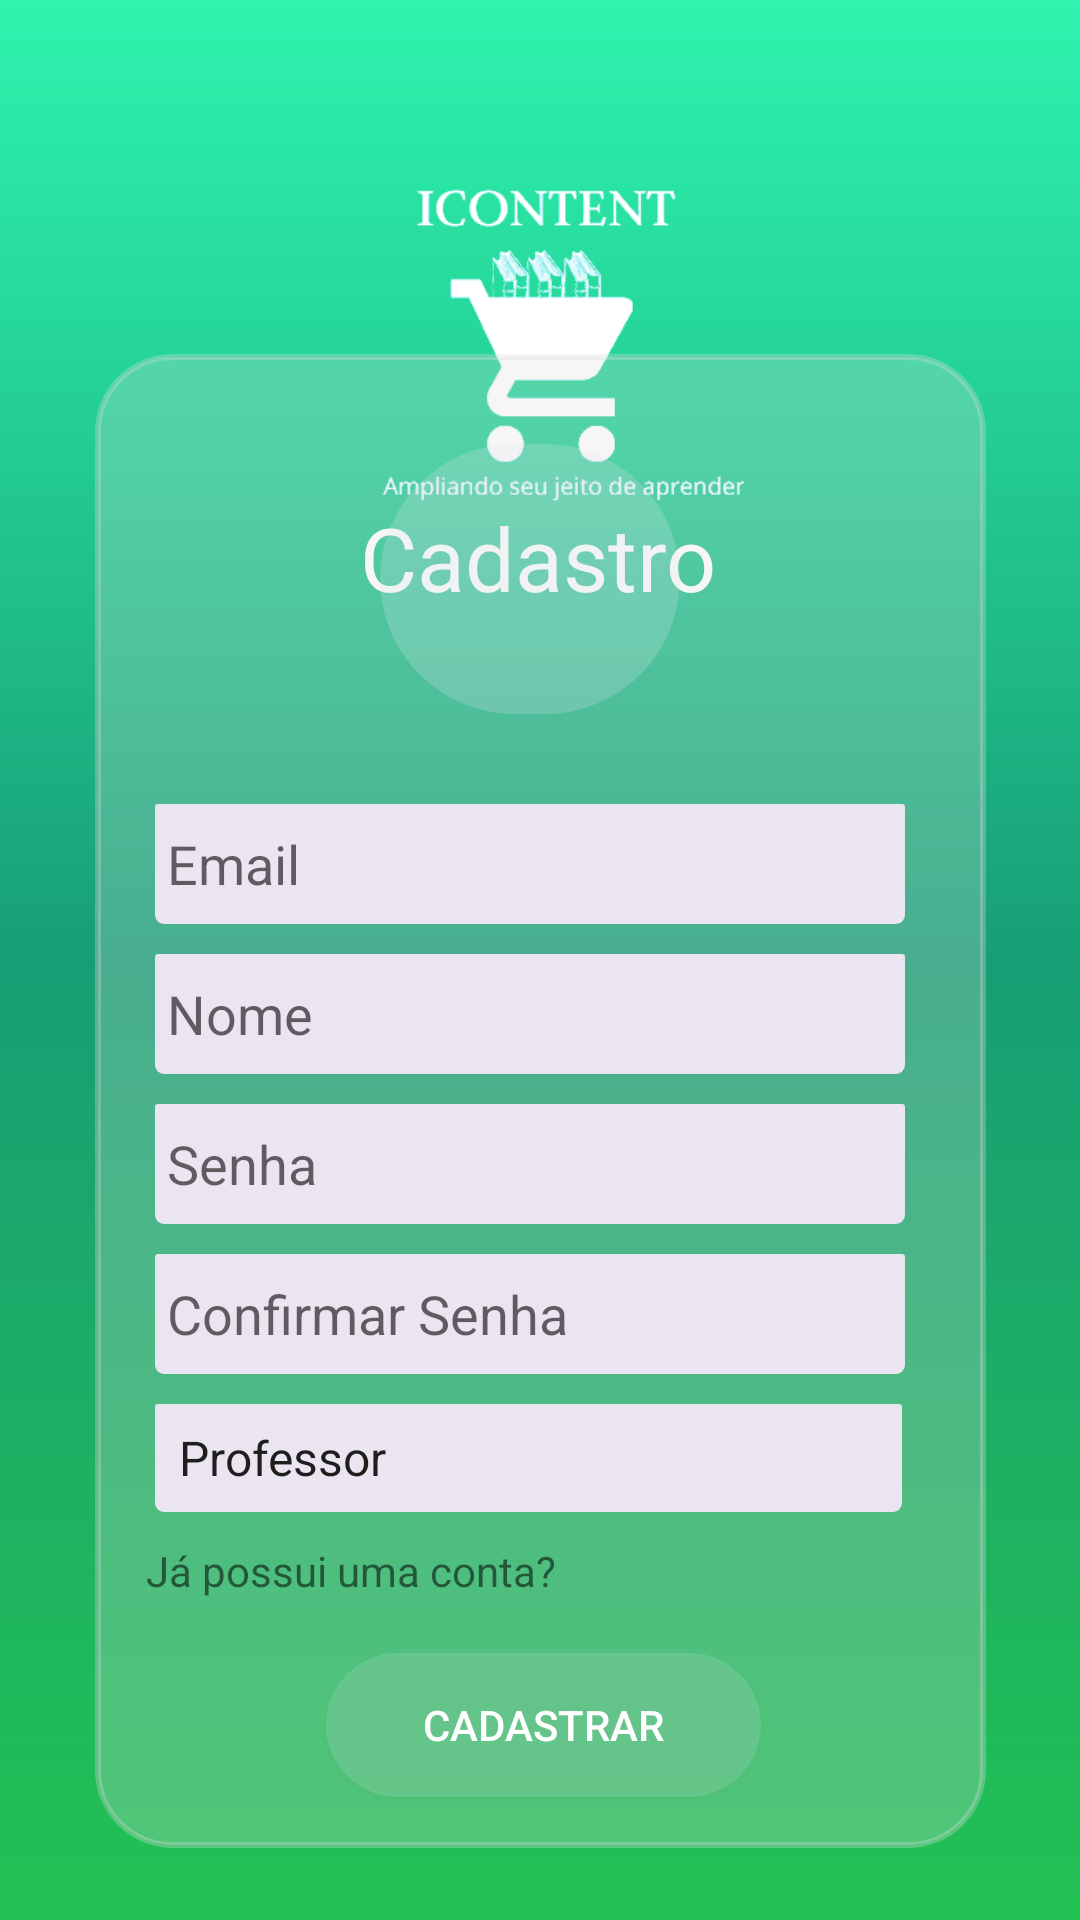

Reconstruct the res/layout file that produces this screen, plus the resources it refers to.
<!-- AndroidManifest.xml: application theme Theme.ApIContent -->
<!-- res/layout/activity_main.xml -->
<?xml version="1.0" encoding="utf-8"?>
<androidx.constraintlayout.widget.ConstraintLayout xmlns:android="http://schemas.android.com/apk/res/android"
    xmlns:app="http://schemas.android.com/apk/res-auto"
    xmlns:tools="http://schemas.android.com/tools"
    android:layout_width="match_parent"
    android:layout_height="match_parent"
    android:background="@drawable/gradient_background1"
    tools:context=".Forms.Feed">


    <ImageView
        android:id="@+id/imagemCadastro"
        android:layout_width="374dp"
        android:layout_height="229dp"
        app:layout_constraintEnd_toEndOf="parent"
        app:layout_constraintHorizontal_bias="0.486"
        app:layout_constraintStart_toStartOf="parent"
        app:srcCompat="@drawable/icontent"
        tools:ignore="MissingConstraints"
        tools:layout_editor_absoluteY="-33dp" />

    <TextView
        android:id="@+id/Cadastro"
        android:layout_width="wrap_content"
        android:layout_height="wrap_content"
        android:text="Cadastro"
        android:textAlignment="center"
        android:textColor="@color/white"
        android:textSize="5.0mm"
        app:layout_constraintBottom_toBottomOf="parent"
        app:layout_constraintEnd_toEndOf="parent"
        app:layout_constraintHorizontal_bias="0.498"
        app:layout_constraintStart_toStartOf="parent"
        app:layout_constraintTop_toTopOf="@+id/imagemCadastro"
        app:layout_constraintVertical_bias="0.277"
        tools:ignore="MissingConstraints" />

    <RelativeLayout
        android:id="@+id/designCadastro"
        android:layout_width="297dp"
        android:layout_height="498dp"
        android:layout_marginBottom="24dp"
        android:background="@drawable/card"
        android:orientation="vertical"
        app:layout_constraintBottom_toBottomOf="parent"
        app:layout_constraintEnd_toEndOf="parent"
        app:layout_constraintStart_toStartOf="parent">

        <EditText
            android:id="@+id/edtNome"
            android:layout_width="250dp"
            android:layout_height="40dp"
            android:layout_below="@+id/edtEmail"
            android:layout_marginLeft="20dp"
            android:layout_marginTop="10dp"
            android:background="@drawable/background"
            android:hint="Nome"
            android:inputType="textPersonName"
            android:padding="4dp"
            android:textColor="@drawable/border"
            android:visibility="visible" />

        <ImageView
            android:id="@+id/idFoto"
            android:layout_width="100dp"
            android:layout_height="90dp"
            android:layout_marginLeft="95dp"
            android:layout_marginTop="30dp"
            android:background="@drawable/elipse"
            app:srcCompat="@drawable/user" />


        <EditText
            android:id="@+id/edtEmail"
            android:layout_width="250dp"
            android:layout_height="40dp"
            android:layout_marginLeft="20dp"
            android:layout_marginTop="150dp"
            android:background="@drawable/background"
            android:hint="Email"
            android:inputType="textEmailAddress"
            android:padding="4dp"
            android:textColor="@drawable/border" />

        <EditText
            android:id="@+id/edtSenha"
            android:layout_width="250dp"
            android:layout_height="40dp"
            android:layout_below="@+id/edtNome"
            android:layout_marginLeft="20dp"
            android:layout_marginTop="10dp"
            android:background="@drawable/background"
            android:hint="Senha"
            android:inputType="textPassword"
            android:padding="4dp"
            android:textColor="@drawable/border" />

        <EditText
            android:id="@+id/edtSenha2"
            android:layout_width="250dp"
            android:layout_height="40dp"
            android:layout_below="@+id/edtSenha"
            android:layout_marginLeft="20dp"
            android:layout_marginTop="10dp"
            android:background="@drawable/background"
            android:hint="Confirmar Senha"
            android:inputType="textPassword"
            android:padding="4dp"
            android:textColor="@drawable/border" />

        

        <Spinner
            android:id="@+id/spinner"
            android:layout_width="249dp"
            android:layout_height="36dp"
            android:layout_marginLeft="20dp"
            android:layout_marginTop="350dp"
            android:background="@drawable/background"
            android:entries="@array/spinner"
            tools:layout_editor_absoluteX="69dp"
            tools:layout_editor_absoluteY="207dp" />

        <Button
            android:id="@+id/btnCadastrar"
            android:layout_width="145dp"
            android:layout_height="wrap_content"
            android:layout_alignParentStart="true"
            android:layout_alignParentEnd="true"
            android:layout_alignParentBottom="true"
            android:layout_marginStart="77dp"
            android:layout_marginTop="415dp"
            android:layout_marginEnd="75dp"
            android:layout_marginBottom="17dp"
            android:background="@drawable/elipse2"
            android:text="Cadastrar"
            android:textColor="@color/white" />

        <TextView
            android:id="@+id/tvContaExixtente"
            android:layout_width="168dp"
            android:layout_height="32dp"
            android:layout_alignParentEnd="true"
            android:layout_alignParentBottom="true"
            android:layout_marginEnd="112dp"
            android:layout_marginBottom="70dp"
            android:text="Já possui uma conta?" />

    </RelativeLayout>
</androidx.constraintlayout.widget.ConstraintLayout>
<!-- resources referenced by this layout -->
<resources>
  <string-array name="spinner">
          <item>Professor</item>
          <item>Ensino Médio</item>
          <item>Superior</item>
          <item>Fundamental II</item>
          <item>Fundamental I</item>
      </string-array>
  <!-- drawable background (drawable) -->
  <?xml version="1.0" encoding="utf-8"?>
  <shape  xmlns:android="http://schemas.android.com/apk/res/android"
      android:shape="rectangle" android:padding="10dp">
      <solid android:color="#EAE5F0" />
      <corners
          android:bottomRightRadius="3dp"
          android:bottomLeftRadius="3dp"
          android:topLeftRadius="1dp"
          android:topRightRadius="1dp" />
  </shape>
  <!-- drawable border (drawable) -->
  <?xml version="1.0" encoding="utf-8"?>
  <selector xmlns:android="http://schemas.android.com/apk/res/android">
      <item>
          <shape>
              
                  <solid
                      android:color="#1DFFFFFF">
                  </solid>
  
                  
                  <stroke
                      android:width="1dp"
                      android:color="@color/white" >
                  </stroke>
  
                  
                  <corners
                      android:radius="1dp"   >
                  </corners>
  
  
          </shape>
      </item>
  </selector>
  <!-- drawable card (drawable) -->
  <?xml version="1.0" encoding="utf-8"?>
  <selector xmlns:android="http://schemas.android.com/apk/res/android">
  
      <item>
         <shape>
             <solid android:color="#40D9D9D9"/>
             <corners android:radius="25dp"/>
  
             <stroke
                 android:width="2dp"
                 android:color="#52D9D9D9" >
             </stroke>
         </shape>
     </item>
  
  </selector>
  <!-- drawable elipse (drawable) -->
  <?xml version="1.0" encoding="utf-8"?>
  <selector xmlns:android="http://schemas.android.com/apk/res/android">
  
      <item>
          <shape>
              <solid android:color="#39E1E5EB"/>
              <corners android:radius="90dp"/>
          </shape>
      </item>
  
  </selector>
  <!-- drawable elipse2 (drawable) -->
  <?xml version="1.0" encoding="utf-8"?>
  <selector xmlns:android="http://schemas.android.com/apk/res/android">
      <item>
          <shape>
              <solid android:color="#2AE1E5EB"/>
              <corners android:radius="90dp"/>
          </shape>
      </item>
  </selector>
  <!-- drawable gradient_background1 (drawable) -->
  <?xml version="1.0" encoding="utf-8"?>
  <selector xmlns:android="http://schemas.android.com/apk/res/android">
  
      <item>
          <shape>
              <gradient
                  android:startColor="#2EF4AE"
                  android:centerColor="#179E75"
                  android:endColor="#22C153"
                  android:type="linear"
                  android:angle="-90"/>
          </shape>
      </item>
  
  </selector>
  <!-- drawable icontent: png bitmap (drawable-mdpi, 21314 bytes) -->
  <style name="Theme.ApIContent" parent="Theme.MaterialComponents.DayNight.DarkActionBar">
          
          <item name="colorPrimary">@color/purple_500</item>
          <item name="colorPrimaryVariant">@color/purple_700</item>
          <item name="colorOnPrimary">@color/white</item>
          
          <item name="colorSecondary">@color/teal_200</item>
          <item name="colorSecondaryVariant">@color/teal_700</item>
          <item name="colorOnSecondary">@color/black</item>
          
          <item name="android:statusBarColor" tools:targetApi="l">?attr/colorPrimaryVariant</item>
          
      </style>
  <!-- not gathered from this repository: default colours our renderer supplied (Android Studio template values) -->
  <color name="purple_500">#FF6200EE</color>
  <color name="purple_700">#FF3700B3</color>
  <color name="teal_200">#FF03DAC5</color>
  <color name="teal_700">#FF018786</color>
  <color name="black">#FF000000</color>
  <color name="white">#FFFFFFFF</color>
</resources>
